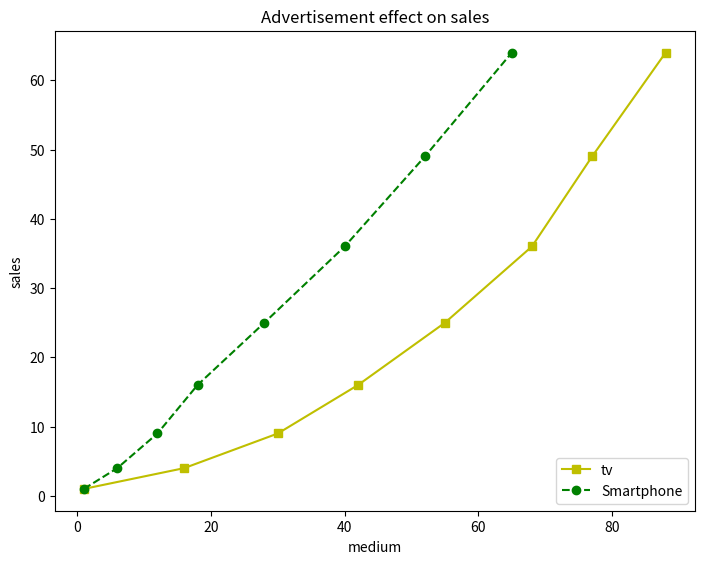

Source code (Python):
import matplotlib.pyplot as plt
from numpy import linspace

y = [1, 4, 9, 16, 25,36,49, 64]
x1 = [1, 16, 30, 42,55, 68, 77,88]
x2 = [1,6,12,18,28, 40, 52, 65]
fig=plt.figure()
linspace = (0,80)
ax=fig.add_axes([0,0,1,1])
l1=ax.plot(x1,y,'ys-') 
l2=ax.plot(x2,y,'go--')
ax.legend(labels=('tv', 'Smartphone'), loc='lower right')
ax.set_title("Advertisement effect on sales")
ax.set_xlabel('medium')
ax.set_ylabel('sales')
plt.show()